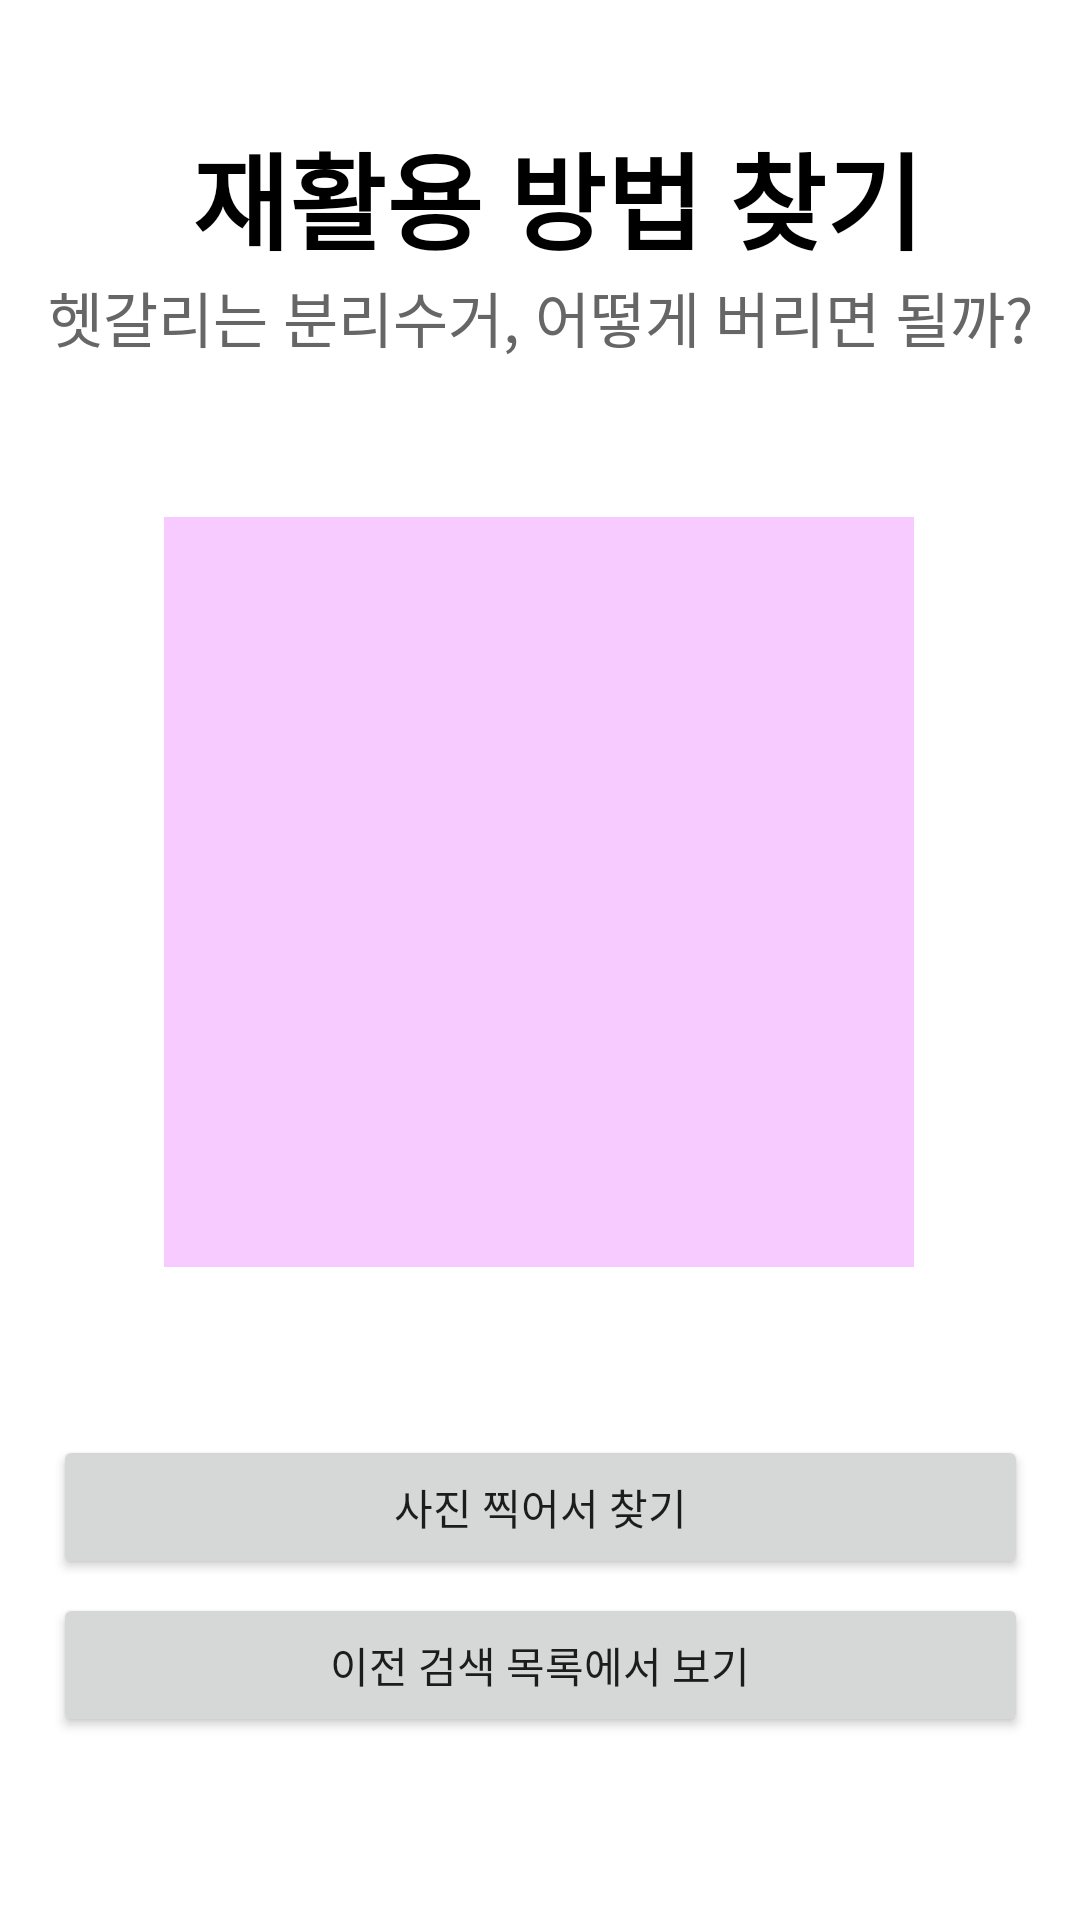

Reconstruct the res/layout file that produces this screen, plus the resources it refers to.
<!-- AndroidManifest.xml: application theme Theme.RecyclingApp -->
<!-- res/layout/fragment_camera_home.xml -->
<?xml version="1.0" encoding="utf-8"?>
<androidx.constraintlayout.widget.ConstraintLayout xmlns:android="http://schemas.android.com/apk/res/android"
    xmlns:app="http://schemas.android.com/apk/res-auto"
    android:id="@+id/fragment_CameraHome"
    android:layout_width="match_parent"
    android:layout_height="match_parent">

    <TextView
        android:id="@+id/textView"
        android:layout_width="wrap_content"
        android:layout_height="wrap_content"
        android:layout_gravity="center"
        android:layout_marginTop="40dp"
        android:text="재활용 방법 찾기"
        android:textColor="@color/black"
        android:textSize="35sp"
        android:textStyle="bold"
        app:layout_constraintEnd_toEndOf="parent"
        app:layout_constraintHorizontal_bias="0.55"
        app:layout_constraintStart_toStartOf="parent"
        app:layout_constraintTop_toTopOf="parent" />

    <TextView
        android:id="@+id/textView2"
        android:layout_width="wrap_content"
        android:layout_height="wrap_content"
        android:layout_gravity="center"
        android:text="헷갈리는 분리수거, 어떻게 버리면 될까?"
        android:textColor="#666666"
        android:textSize="20sp"
        app:layout_constraintEnd_toEndOf="parent"
        app:layout_constraintStart_toStartOf="parent"
        app:layout_constraintTop_toBottomOf="@+id/textView" />

    <ImageView
        android:id="@+id/recycleImageView"
        android:layout_width="250dp"
        android:layout_height="250dp"
        android:layout_gravity="center"
        android:layout_marginTop="52dp"
        android:scaleType="centerCrop"
        android:background="#F7CBFF"
        android:contentDescription="재활용품 사진"
        app:layout_constraintEnd_toEndOf="parent"
        app:layout_constraintHorizontal_bias="0.497"
        app:layout_constraintStart_toStartOf="parent"
        app:layout_constraintTop_toBottomOf="@+id/textView2" />

    <Button
        android:id="@+id/buttonPhotoGraph"
        android:layout_width="325dp"
        android:layout_height="48dp"
        android:layout_gravity="center"
        android:layout_marginTop="56dp"
        android:text="@string/camera_photograph"
        app:layout_constraintEnd_toEndOf="parent"
        app:layout_constraintStart_toStartOf="parent"
        app:layout_constraintTop_toBottomOf="@+id/recycleImageView" />

    <Button
        android:id="@+id/buttonSearchList"
        android:layout_width="325dp"
        android:layout_height="48dp"
        android:layout_gravity="center"
        android:layout_marginBottom="36dp"
        android:text="@string/camera_searchList"
        app:layout_constraintBottom_toBottomOf="parent"
        app:layout_constraintEnd_toEndOf="parent"
        app:layout_constraintStart_toStartOf="parent"
        app:layout_constraintTop_toBottomOf="@+id/buttonPhotoGraph"
        app:layout_constraintVertical_bias="0.162" />
</androidx.constraintlayout.widget.ConstraintLayout>
<!-- resources referenced by this layout -->
<resources>
  <color name="black">#FF000000</color>
  <string name="camera_photograph">사진 찍어서 찾기</string>
  <string name="camera_searchList">이전 검색 목록에서 보기</string>
  <style name="Theme.RecyclingApp" parent="Theme.MaterialComponents.DayNight.DarkActionBar">
          
          <item name="colorPrimary">@color/purple_500</item>
          <item name="colorPrimaryVariant">@color/purple_700</item>
          <item name="colorOnPrimary">@color/white</item>
          
          <item name="colorSecondary">@color/teal_200</item>
          <item name="colorSecondaryVariant">@color/teal_700</item>
          <item name="colorOnSecondary">@color/black</item>
          
          <item name="android:statusBarColor">?attr/colorPrimaryVariant</item>
          
      </style>
  <color name="purple_500">#FF6200EE</color>
  <color name="purple_700">#FF3700B3</color>
  <color name="white">#FFFFFFFF</color>
  <color name="teal_200">#FF03DAC5</color>
  <color name="teal_700">#FF018786</color>
</resources>
